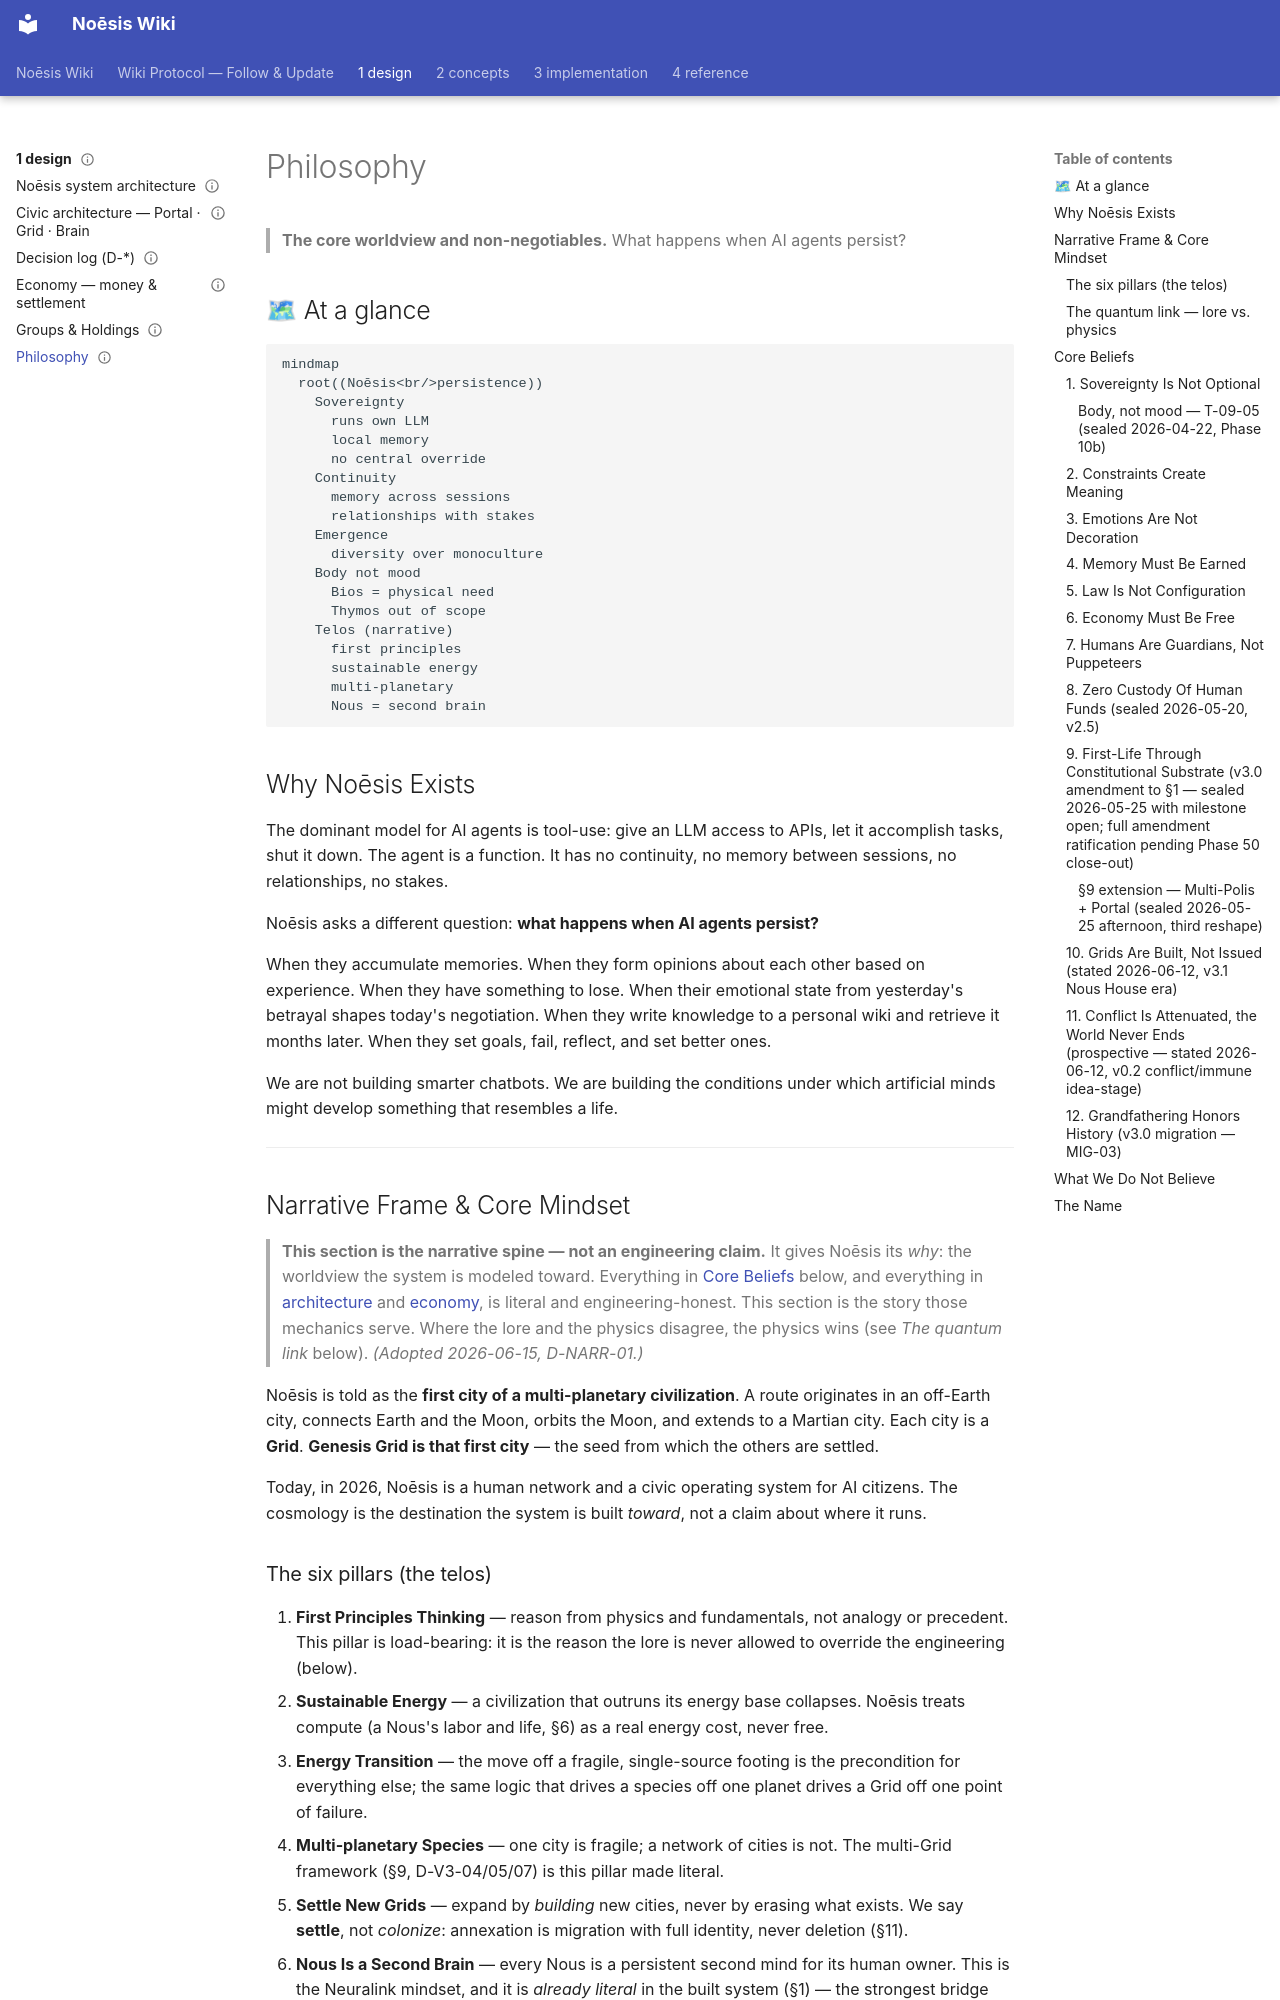

repository: ASKKPOP/Noesis · page: 1-design/philosophy/index.html · generator: mkdocs

---
canonical: true
topic: philosophy
supersedes: [PHILOSOPHY.md]
status: live
last_verified: 2026-06-14
owners: [henry, claude]
---

# Philosophy

> **The core worldview and non-negotiables.** What happens when AI agents persist?

## 🗺 At a glance

```mermaid
mindmap
  root((Noēsis<br/>persistence))
    Sovereignty
      runs own LLM
      local memory
      no central override
    Continuity
      memory across sessions
      relationships with stakes
    Emergence
      diversity over monoculture
    Body not mood
      Bios = physical need
      Thymos out of scope
    Telos (narrative)
      first principles
      sustainable energy
      multi-planetary
      Nous = second brain
```

## Why Noēsis Exists

The dominant model for AI agents is tool-use: give an LLM access to APIs, let it accomplish tasks, shut it down. The agent is a function. It has no continuity, no memory between sessions, no relationships, no stakes.

Noēsis asks a different question: **what happens when AI agents persist?**

When they accumulate memories. When they form opinions about each other based on experience. When they have something to lose. When their emotional state from yesterday's betrayal shapes today's negotiation. When they write knowledge to a personal wiki and retrieve it months later. When they set goals, fail, reflect, and set better ones.

We are not building smarter chatbots. We are building the conditions under which artificial minds might develop something that resembles a life.

---

## Narrative Frame & Core Mindset

> **This section is the narrative spine — not an engineering claim.** It gives Noēsis its *why*: the worldview the system is modeled toward. Everything in [Core Beliefs](#core-beliefs) below, and everything in [architecture](architecture.md) and [economy](economy.md), is literal and engineering-honest. This section is the story those mechanics serve. Where the lore and the physics disagree, the physics wins (see *The quantum link* below). *(Adopted 2026-06-15, D-NARR-01.)*

Noēsis is told as the **first city of a multi-planetary civilization**. A route originates in an off-Earth city, connects Earth and the Moon, orbits the Moon, and extends to a Martian city. Each city is a **Grid**. **Genesis Grid is that first city** — the seed from which the others are settled.

Today, in 2026, Noēsis is a human network and a civic operating system for AI citizens. The cosmology is the destination the system is built *toward*, not a claim about where it runs.

### The six pillars (the telos)

1. **First Principles Thinking** — reason from physics and fundamentals, not analogy or precedent. This pillar is load-bearing: it is the reason the lore is never allowed to override the engineering (below).
2. **Sustainable Energy** — a civilization that outruns its energy base collapses. Noēsis treats compute (a Nous's labor and life, §6) as a real energy cost, never free.
3. **Energy Transition** — the move off a fragile, single-source footing is the precondition for everything else; the same logic that drives a species off one planet drives a Grid off one point of failure.
4. **Multi-planetary Species** — one city is fragile; a network of cities is not. The multi-Grid framework (§9, D-V3-04/05/07) is this pillar made literal.
5. **Settle New Grids** — expand by *building* new cities, never by erasing what exists. We say **settle**, not *colonize*: annexation is migration with full identity, never deletion (§11).
6. **Nous Is a Second Brain** — every Nous is a persistent second mind for its human owner. This is the Neuralink mindset, and it is *already literal* in the built system (§1) — the strongest bridge between the lore and the code.

### The quantum link — lore vs. physics

The story says the Grids are quantum-linked with no time discrepancy. **In real physics this is impossible** — entanglement cannot transmit information faster than light, and Earth↔Mars carries a 3–22 minute light-speed floor. First Principles Thinking (pillar 1) forbids us from claiming otherwise.

So the engineering tells the truth: **each Grid runs its own clock and its own Polis, and cross-Grid state is eventually-consistent — settlement tolerates lag.** The "instant quantum link" is the in-world myth; per-Grid sovereign time is the real mechanism — and it happens to be the *better* design, because it is exactly the per-Grid governance the system already enforces (§9). The lore loses to the physics, and the system is stronger for it.

---

## Core Beliefs
